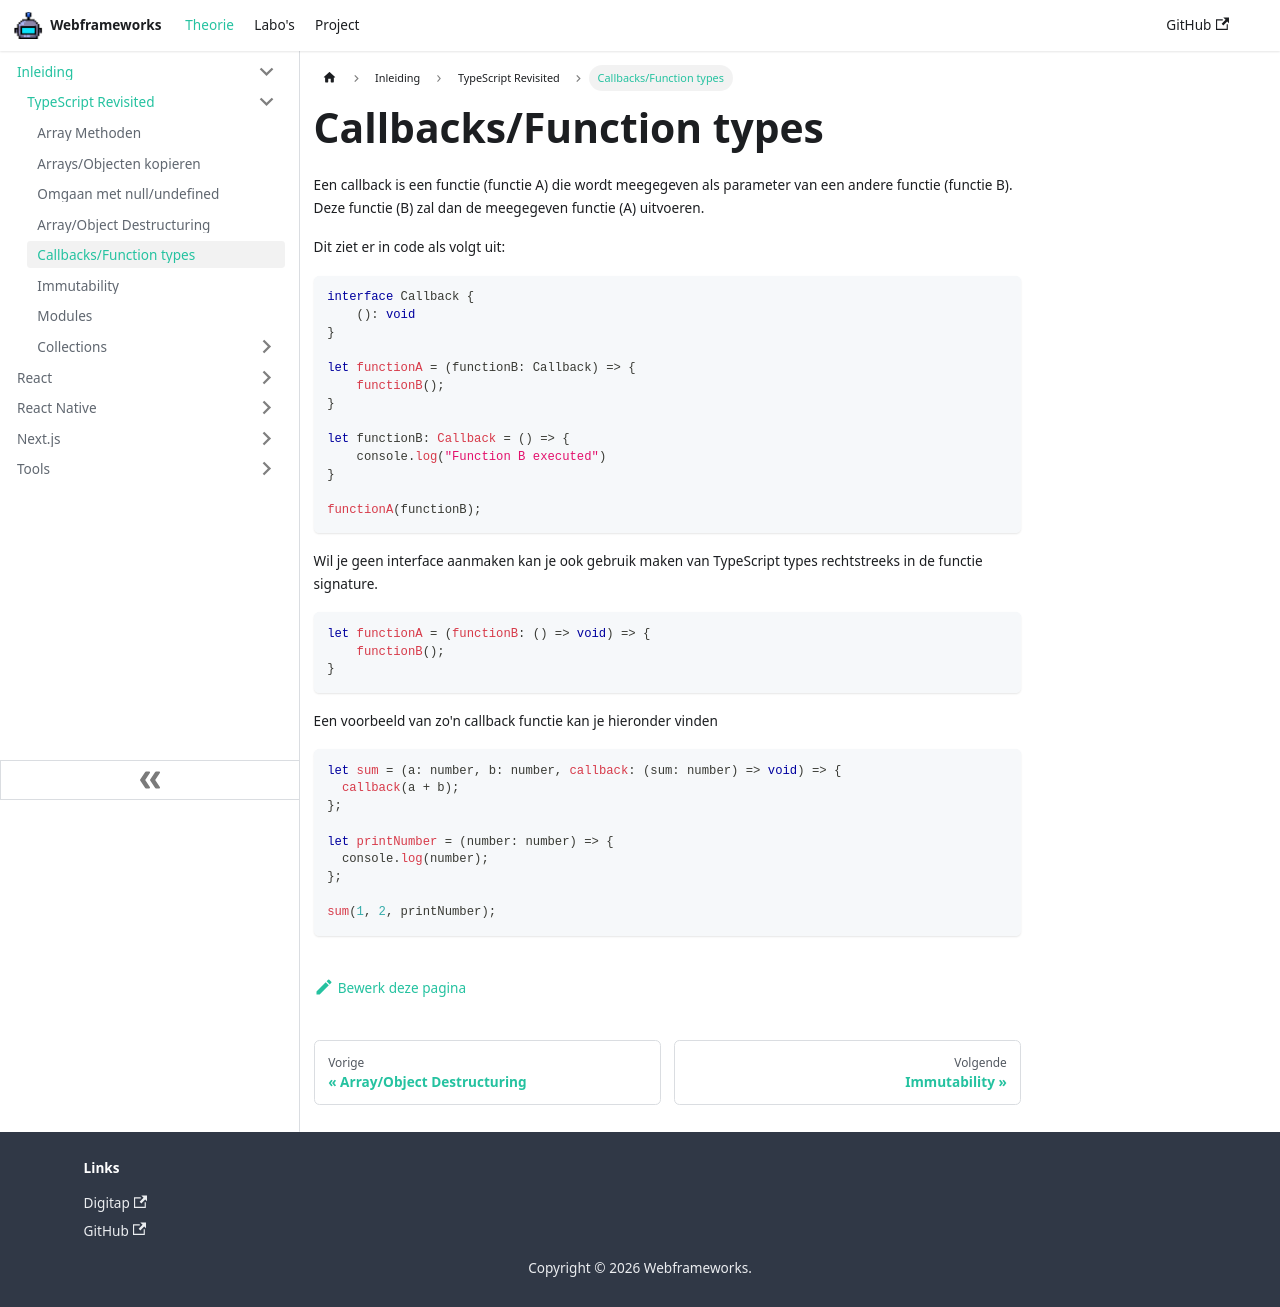

repository: similonap/webframeworks-cursus · page: webframeworks/typescript-revisited/callbacks-function-types.html · generator: docusaurus

---
sidebar_position: 5
---

# Callbacks/Function types

Een callback is een functie (functie A) die wordt meegegeven als parameter van een andere functie (functie B). Deze functie (B) zal dan de meegegeven functie (A) uitvoeren.

Dit ziet er in code als volgt uit:

```typescript codesandbox={"template": "typescript", "filename": "index.ts" }
interface Callback {
    (): void
}

let functionA = (functionB: Callback) => {
    functionB();
}

let functionB: Callback = () => {
    console.log("Function B executed")
}

functionA(functionB);
```

Wil je geen interface aanmaken kan je ook gebruik maken van TypeScript types rechtstreeks in de functie signature.

```typescript codesandbox={"template": "typescript", "filename": "index.ts" }
//hide-start
interface Callback {
    (): void
}
//hide-end
let functionA = (functionB: () => void) => {
    functionB();
}
//hide-start
let functionB: Callback = () => {
    console.log("Function B executed")
}

functionA(functionB);
//hide-end
```

Een voorbeeld van zo'n callback functie kan je hieronder vinden

```typescript codesandbox={"template": "typescript", "filename": "index.ts" }
let sum = (a: number, b: number, callback: (sum: number) => void) => {
  callback(a + b);
};

let printNumber = (number: number) => {
  console.log(number);
};

sum(1, 2, printNumber);
```
